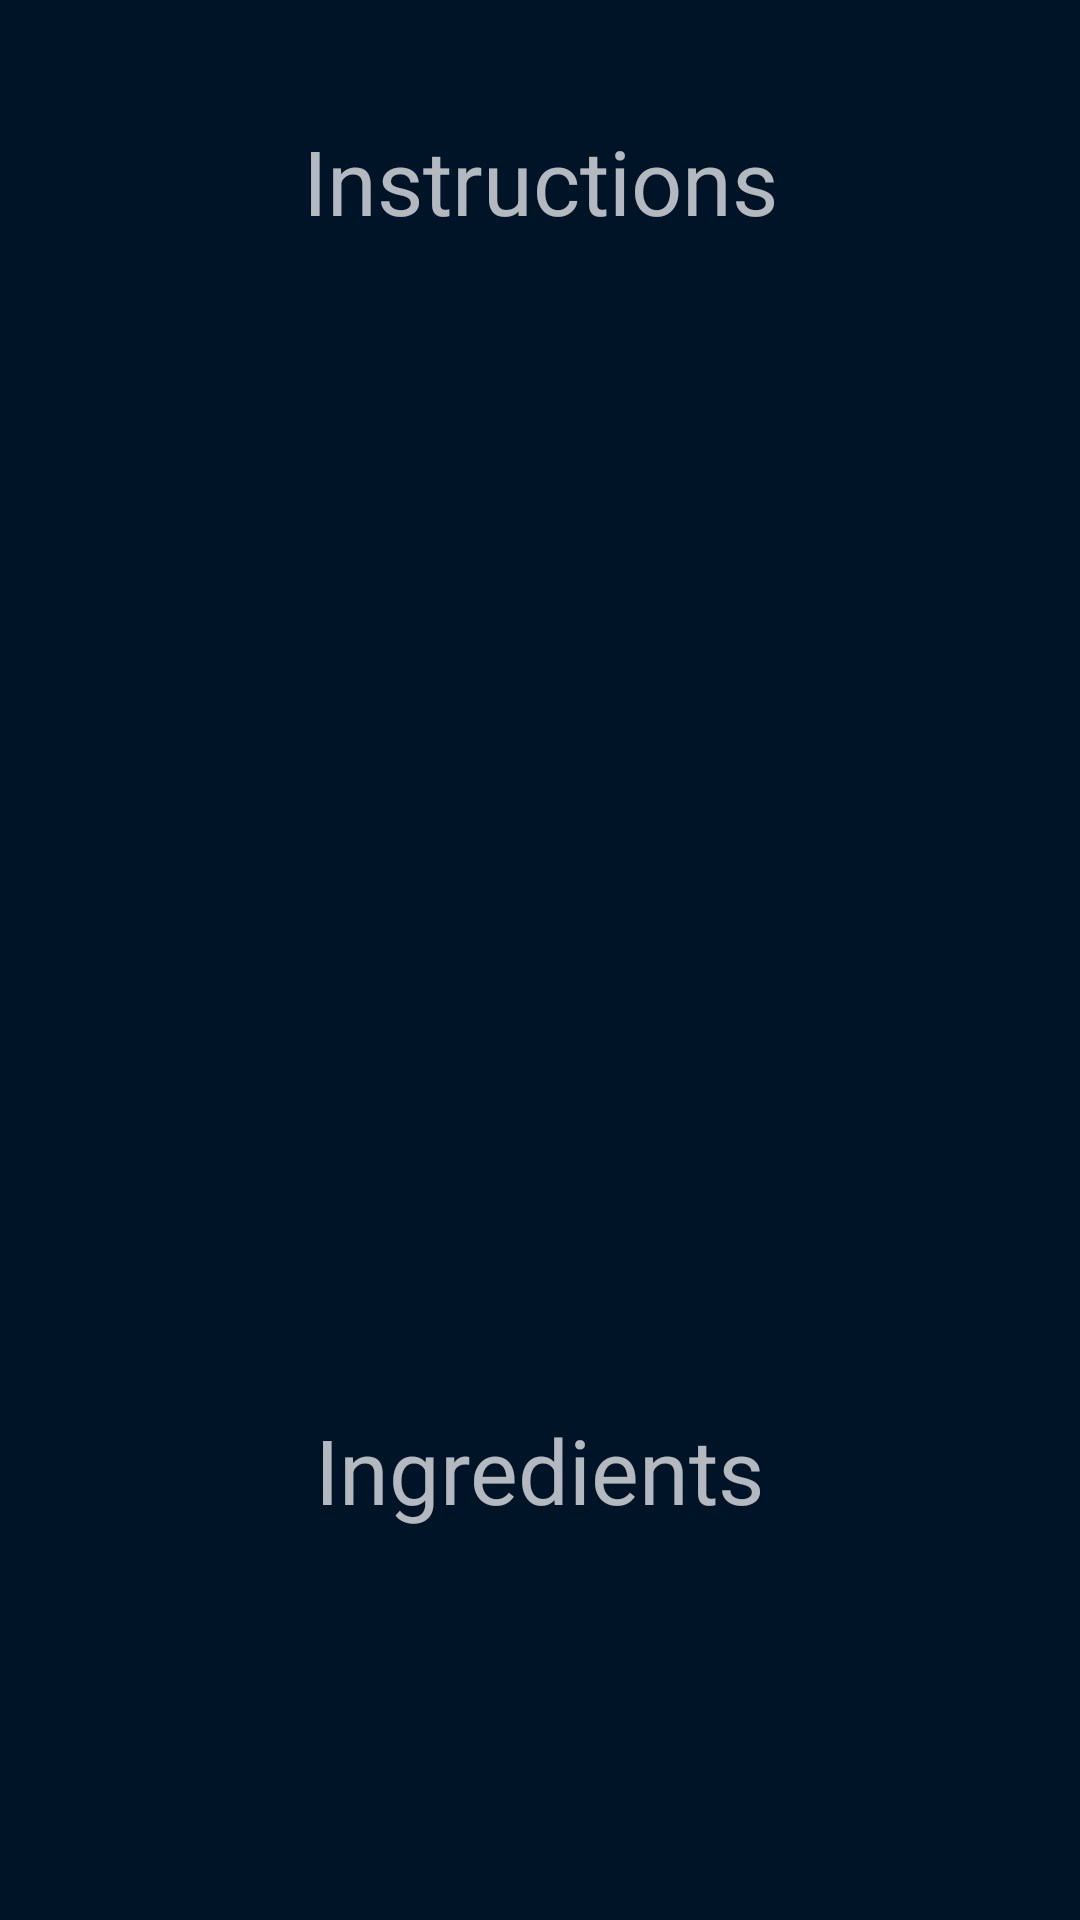

Layout XML and referenced resources for this Android screen:
<!-- AndroidManifest.xml: application theme Theme.MaterialComponents -->
<!-- res/layout/fragment_recipe_instructions.xml -->
<?xml version="1.0" encoding="utf-8"?>
<androidx.constraintlayout.widget.ConstraintLayout xmlns:android="http://schemas.android.com/apk/res/android"
    android:layout_width="match_parent"
    android:layout_height="match_parent"
    android:background="@color/oxford_blue"
    xmlns:app="http://schemas.android.com/apk/res-auto">

    <com.google.android.material.textview.MaterialTextView
        android:id="@+id/instructions_label"
        android:layout_width="wrap_content"
        android:layout_height="wrap_content"
        android:text="@string/fragment_instructions_instructions_label"
        android:textSize="30sp"
        android:layout_marginTop="40dp"
        app:layout_constraintEnd_toEndOf="@+id/instructions_viewpager"
        app:layout_constraintStart_toStartOf="@+id/instructions_viewpager"
        app:layout_constraintTop_toTopOf="parent" />

    <com.google.android.material.textview.MaterialTextView
        android:id="@+id/ingredient_label"
        android:layout_width="wrap_content"
        android:layout_height="wrap_content"
        android:text="@string/fragment_instructions_ingredients_label"
        android:textSize="30sp"
        android:layout_marginBottom="30dp"
        app:layout_constraintBottom_toTopOf="@+id/recipe_ingredients_recycler_view"
        app:layout_constraintEnd_toEndOf="@+id/recipe_ingredients_recycler_view"
        app:layout_constraintStart_toStartOf="@+id/recipe_ingredients_recycler_view" />


    <androidx.viewpager2.widget.ViewPager2
        android:id="@+id/instructions_viewpager"
        android:layout_width="wrap_content"
        android:layout_height="wrap_content"
        app:layout_constraintBottom_toTopOf="@+id/ingredient_label"
        app:layout_constraintEnd_toEndOf="parent"
        app:layout_constraintStart_toStartOf="parent"
        app:layout_constraintTop_toBottomOf="@+id/instructions_label" />

    <androidx.recyclerview.widget.RecyclerView
        android:id="@+id/recipe_ingredients_recycler_view"
        android:layout_width="wrap_content"
        android:layout_height="wrap_content"
        android:layout_marginBottom="100dp"
        android:orientation="horizontal"
        app:layout_constraintBottom_toBottomOf="parent"
        app:layout_constraintEnd_toEndOf="parent"
        app:layout_constraintStart_toStartOf="parent" />

</androidx.constraintlayout.widget.ConstraintLayout>
<!-- resources referenced by this layout -->
<resources>
  <color name="oxford_blue">#001427</color>
  <string name="fragment_instructions_ingredients_label">Ingredients</string>
  <string name="fragment_instructions_instructions_label">Instructions</string>
</resources>
